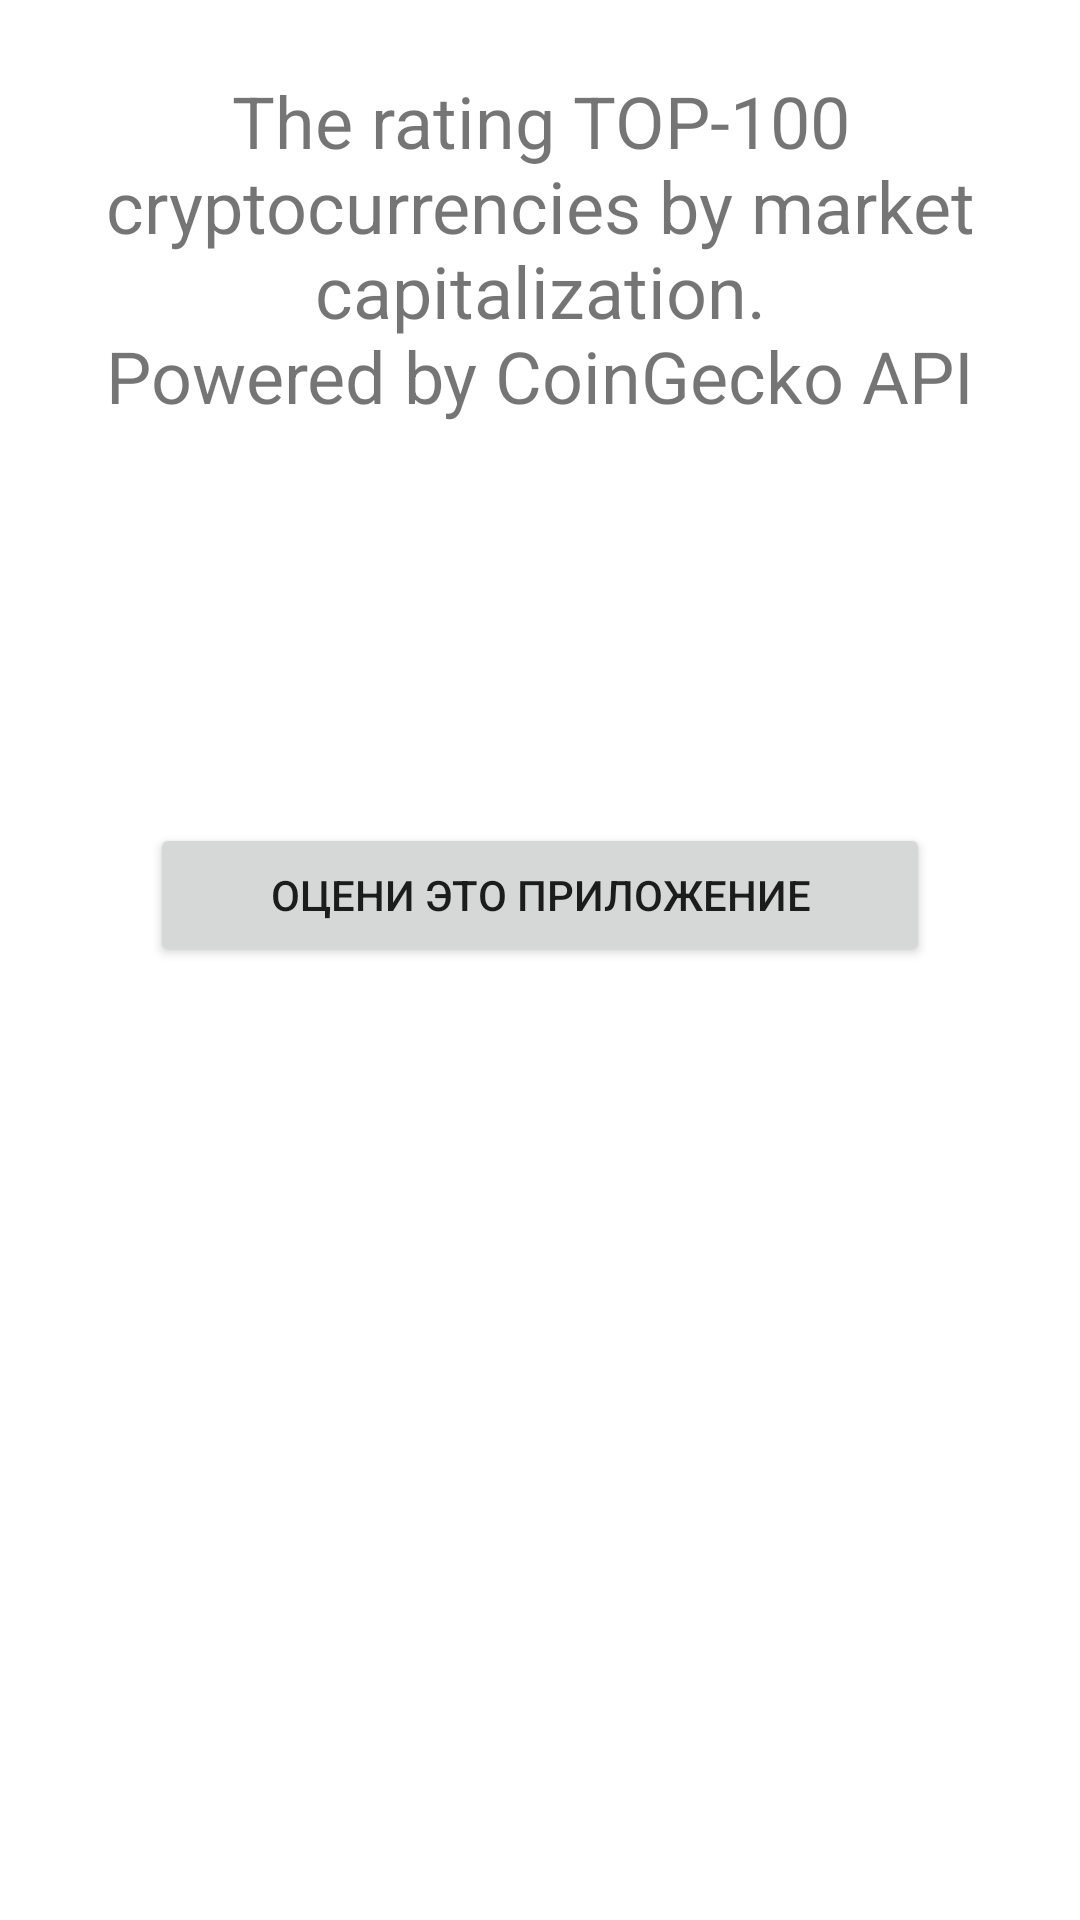

The Android layout XML behind this screen, and the referenced resources:
<!-- AndroidManifest.xml: application theme Theme.CriptoTable -->
<!-- res/layout/activity_about2.xml -->
<?xml version="1.0" encoding="utf-8"?>
<androidx.constraintlayout.widget.ConstraintLayout xmlns:android="http://schemas.android.com/apk/res/android"
    xmlns:app="http://schemas.android.com/apk/res-auto"
    xmlns:tools="http://schemas.android.com/tools"
    android:layout_width="match_parent"
    android:layout_height="match_parent"
    tools:context=".activities.AboutActivity">

    <TextView
        android:text="@string/the_index_is_calculated"
        android:layout_width="0dp"
        android:layout_height="wrap_content"
        app:layout_constraintStart_toStartOf="parent"
        app:layout_constraintEnd_toEndOf="parent"
        android:id="@+id/textView"
        android:layout_marginTop="24dp"
        app:layout_constraintTop_toTopOf="parent"
        android:textSize="24sp"
        android:layout_marginStart="8dp"
        app:layout_constraintHorizontal_bias="1.0"
        android:layout_marginEnd="8dp"
        android:textAlignment="center"/>

    <ImageView
        android:layout_width="0dp"
        android:layout_height="85dp"
        app:srcCompat="@drawable/coingecko"
        app:layout_constraintStart_toStartOf="parent"
        app:layout_constraintEnd_toEndOf="parent"
        android:id="@+id/imageView"
        app:layout_constraintTop_toBottomOf="@+id/textView"
        android:layout_marginStart="8dp"
        android:layout_marginEnd="8dp"
        android:layout_marginTop="16dp"/>
    <Button
        android:layout_width="0dp"
        android:layout_height="wrap_content"
        android:layout_marginHorizontal="50dp"
        app:layout_constraintStart_toStartOf="parent"
        app:layout_constraintEnd_toEndOf="parent"
        android:id="@+id/buttonRateApp"
        android:layout_marginTop="32dp"
        app:layout_constraintTop_toBottomOf="@+id/imageView"
        android:text="@string/rate_this_app_button_text"/>

</androidx.constraintlayout.widget.ConstraintLayout>
<!-- resources referenced by this layout -->
<resources>
  <string name="rate_this_app_button_text">Оцени это приложение</string>
  <string name="the_index_is_calculated" translatable="false">The rating TOP-100
   cryptocurrencies by market capitalization.\nPowered by CoinGecko API </string>
  <style name="Theme.CriptoTable" parent="Theme.MaterialComponents.DayNight.DarkActionBar">
          
          <item name="colorPrimary">@color/purple_500</item>
          <item name="colorPrimaryVariant">@color/purple_700</item>
          <item name="colorOnPrimary">@color/white</item>
          
          <item name="colorSecondary">@color/teal_200</item>
          <item name="colorSecondaryVariant">@color/teal_700</item>
          <item name="colorOnSecondary">@color/black</item>
          
          <item name="android:statusBarColor">?attr/colorPrimaryVariant</item>
          
      </style>
  <!-- not gathered from this repository: default colours our renderer supplied (Android Studio template values) -->
  <color name="purple_500">#FF6200EE</color>
  <color name="purple_700">#FF3700B3</color>
  <color name="teal_200">#FF03DAC5</color>
  <color name="teal_700">#FF018786</color>
  <color name="black">#FF000000</color>
  <color name="white">#FFFFFFFF</color>
</resources>
